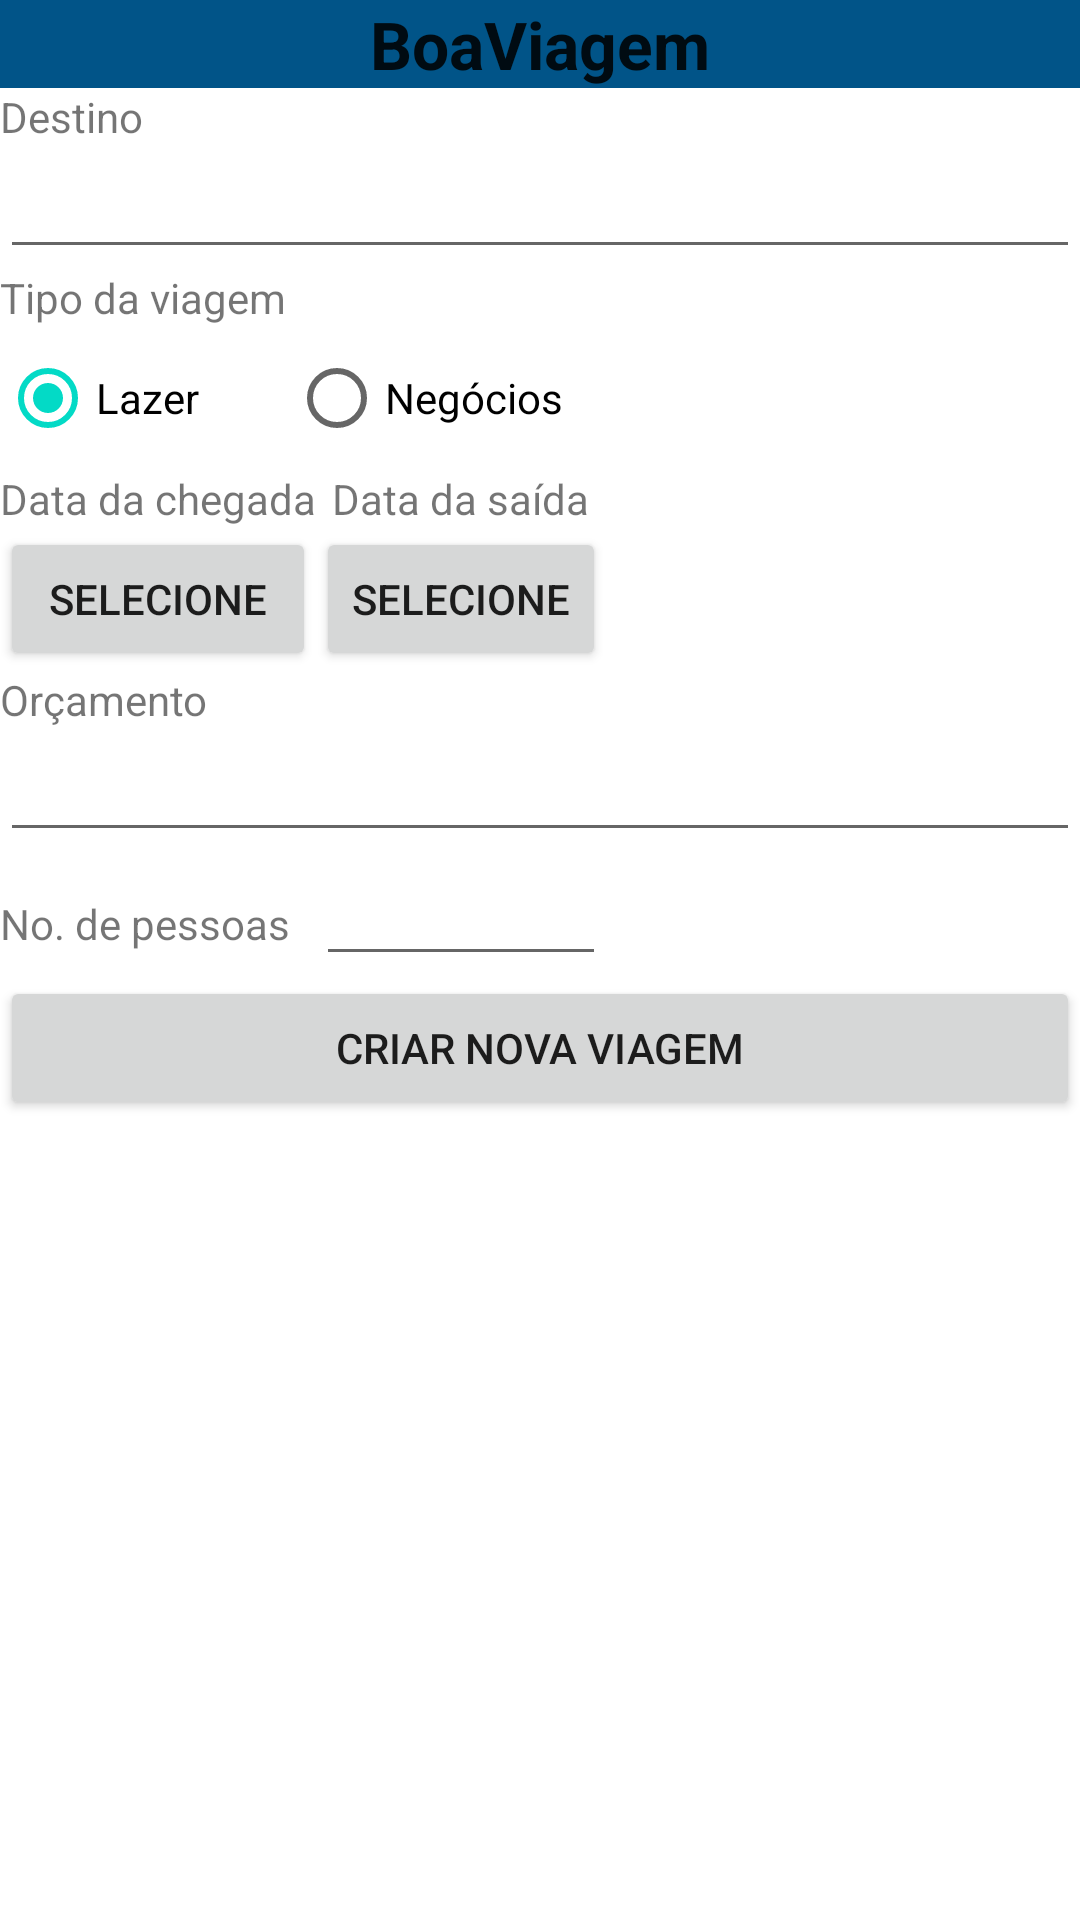

Produce the Android XML layout that renders to this screen, including the resource entries it uses.
<!-- AndroidManifest.xml: fallback theme Theme.MaterialComponents.DayNight.NoActionBar -->
<!-- res/layout/nova_viagem.xml -->
<?xml version="1.0" encoding="utf-8"?>
<ScrollView xmlns:android="http://schemas.android.com/apk/res/android"
    android:layout_width="match_parent"
    android:layout_height="match_parent">

    <TableLayout
        xmlns:android="http://schemas.android.com/apk/res/android"
        android:layout_width="match_parent"
        android:layout_height="wrap_content" >

    <LinearLayout
        android:background="#015488"
        android:orientation="vertical" >

        <TextView
            android:layout_width="wrap_content"
            android:layout_height="wrap_content"
            android:layout_gravity="center"
            android:text="@string/app_name"
            android:textAppearance="?android:attr/textAppearanceLarge"
            android:textStyle="bold" />
    </LinearLayout>

        <TextView android:text="@string/destino" />

        <EditText
            android:id="@+id/destino"
            android:inputType="text" >
        </EditText>

        <TextView android:text="@string/tipo_da_viagem" />

        <RadioGroup
            android:id="@+id/tipoViagem"
            android:orientation="horizontal" >

            <RadioButton
                android:id="@+id/lazer"
                android:checked="true"
                android:text="@string/lazer"
                android:layout_height="wrap_content"
                android:layout_width="wrap_content" />

            <RadioButton
                android:id="@+id/negocios"
                android:layout_marginLeft="30dp"
                android:text="@string/negocios"
                android:layout_height="wrap_content"
                android:layout_width="wrap_content"/>
        </RadioGroup>

        <TableRow>

            <TextView
                android:layout_gravity="center"
                android:text="@string/data_da_chegada" />

            <TextView
                android:layout_gravity="center"
                android:text="@string/data_da_saida" />
        </TableRow>

        <TableRow>

            <Button
                android:id="@+id/dataChegada"
                android:onClick="selecionarData"
                android:text="@string/selecione" />

            <Button
                android:id="@+id/dataSaida"
                android:onClick="selecionarSaida"
                android:text="@string/selecione" />
        </TableRow>

        <TextView android:text="@string/orcamento" />

        <EditText
            android:id="@+id/orcamento"
            android:inputType="numberDecimal" />

        <TableRow>

            <TextView
                android:layout_width="wrap_content"
                android:text="@string/quantidade_de_pessoas" />

            <EditText
                android:id="@+id/quantidadePessoas"
                android:inputType="number" />
        </TableRow>

        <Button
            android:onClick="criarViagem"
            android:text="@string/criar_nova_viagem" />

    </TableLayout>
</ScrollView>
<!-- resources referenced by this layout -->
<resources>
  <string name="app_name">BoaViagem</string>
  <string name="criar_nova_viagem">Criar nova viagem</string>
  <string name="data_da_chegada">Data da chegada</string>
  <string name="data_da_saida">Data da saída</string>
  <string name="destino">Destino</string>
  <string name="lazer">Lazer</string>
  <string name="negocios">Negócios</string>
  <string name="orcamento">Orçamento</string>
  <string name="quantidade_de_pessoas">No. de pessoas</string>
  <string name="selecione">Selecione</string>
  <string name="tipo_da_viagem">Tipo da viagem</string>
</resources>
